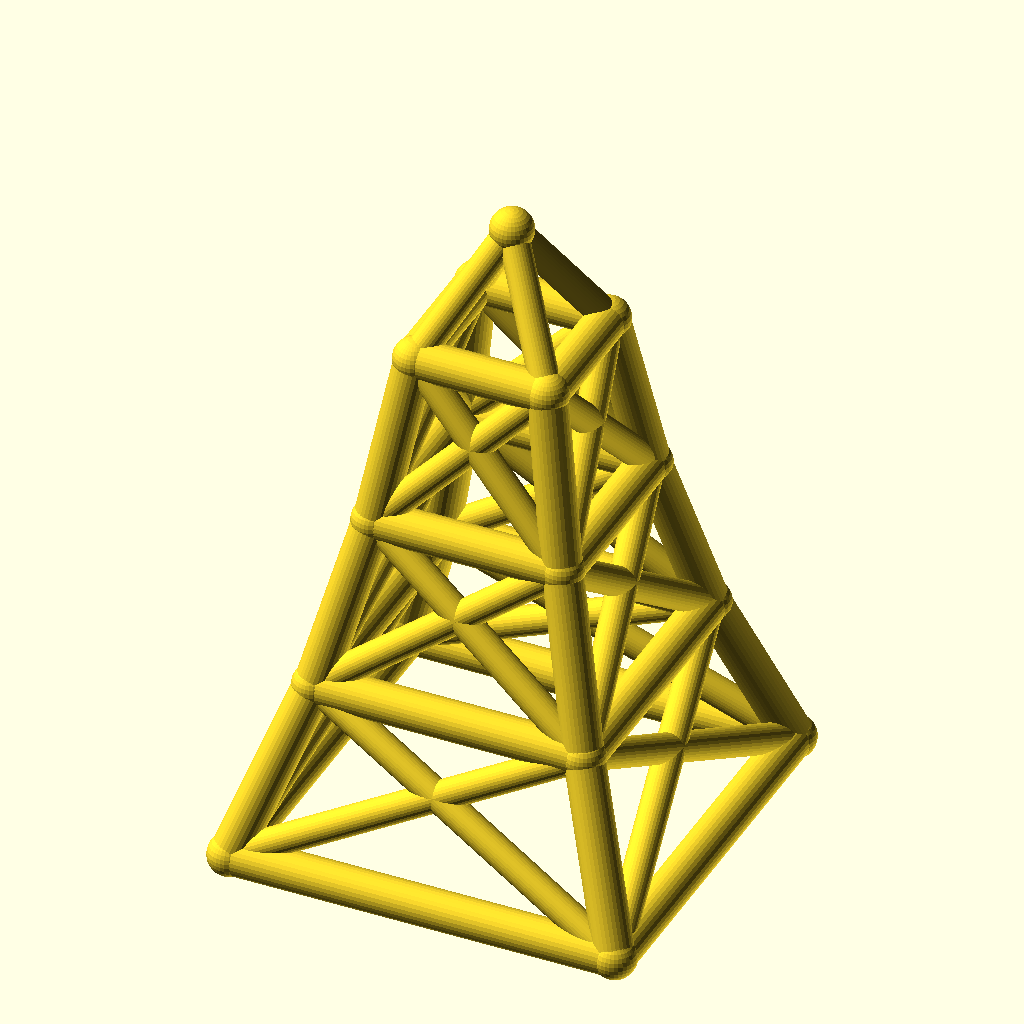
Cell 1 — every parameter at its default value.
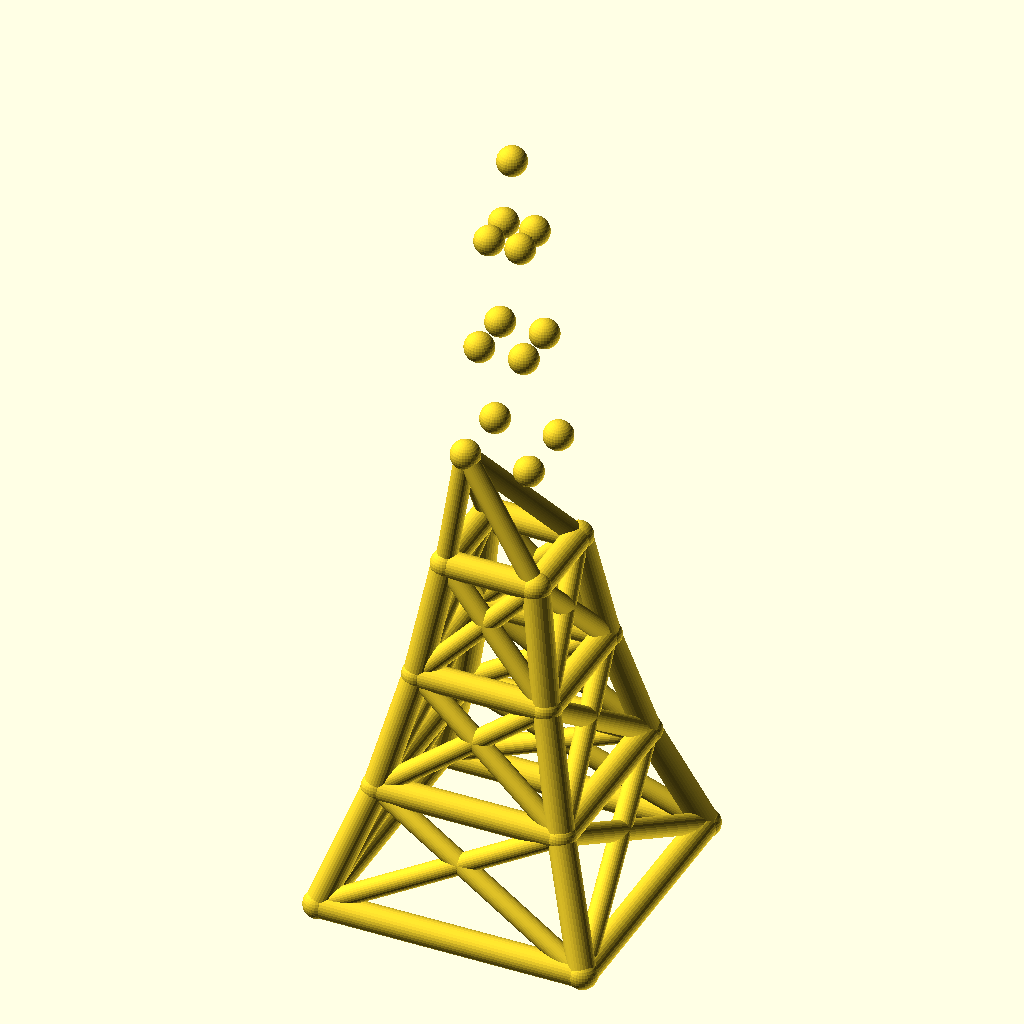
Cell 2: levels = 6 (everything else at default).
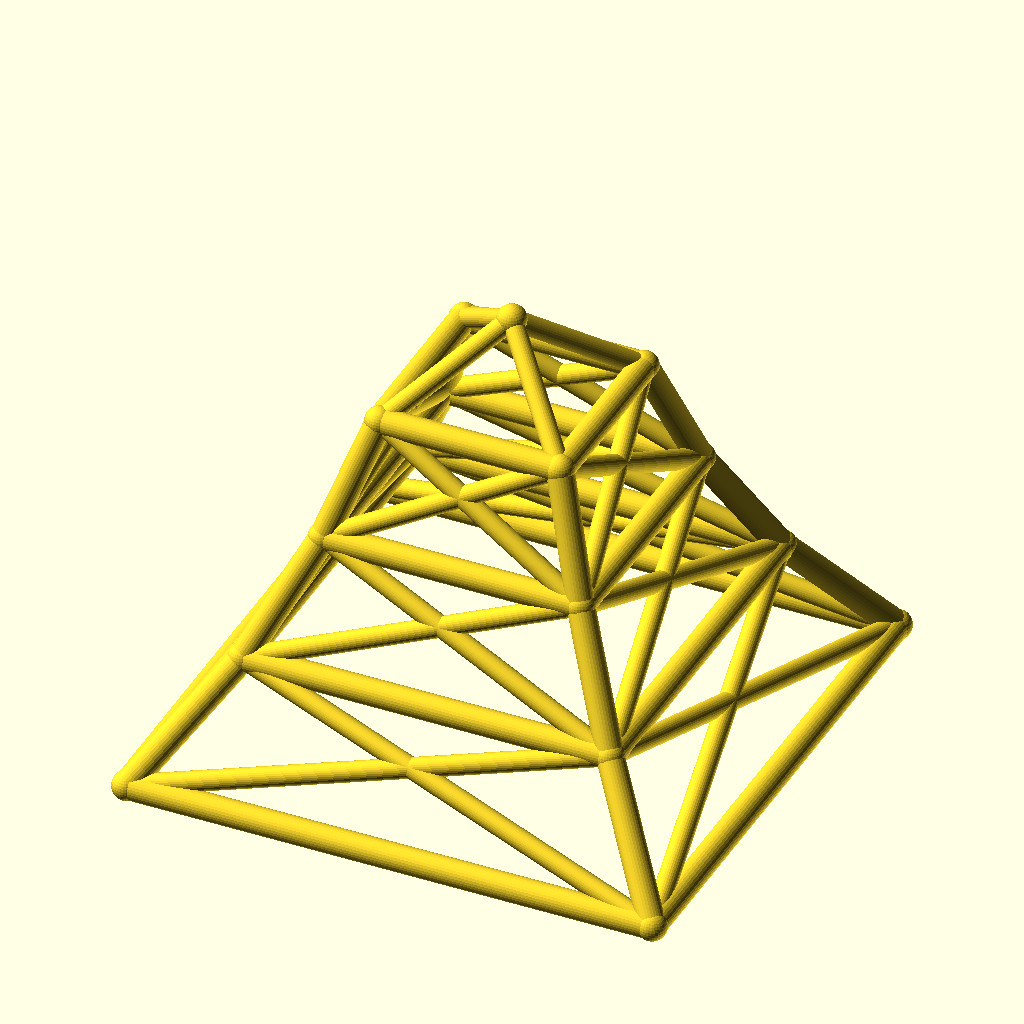
Cell 3: base_w = 160 (everything else at default).
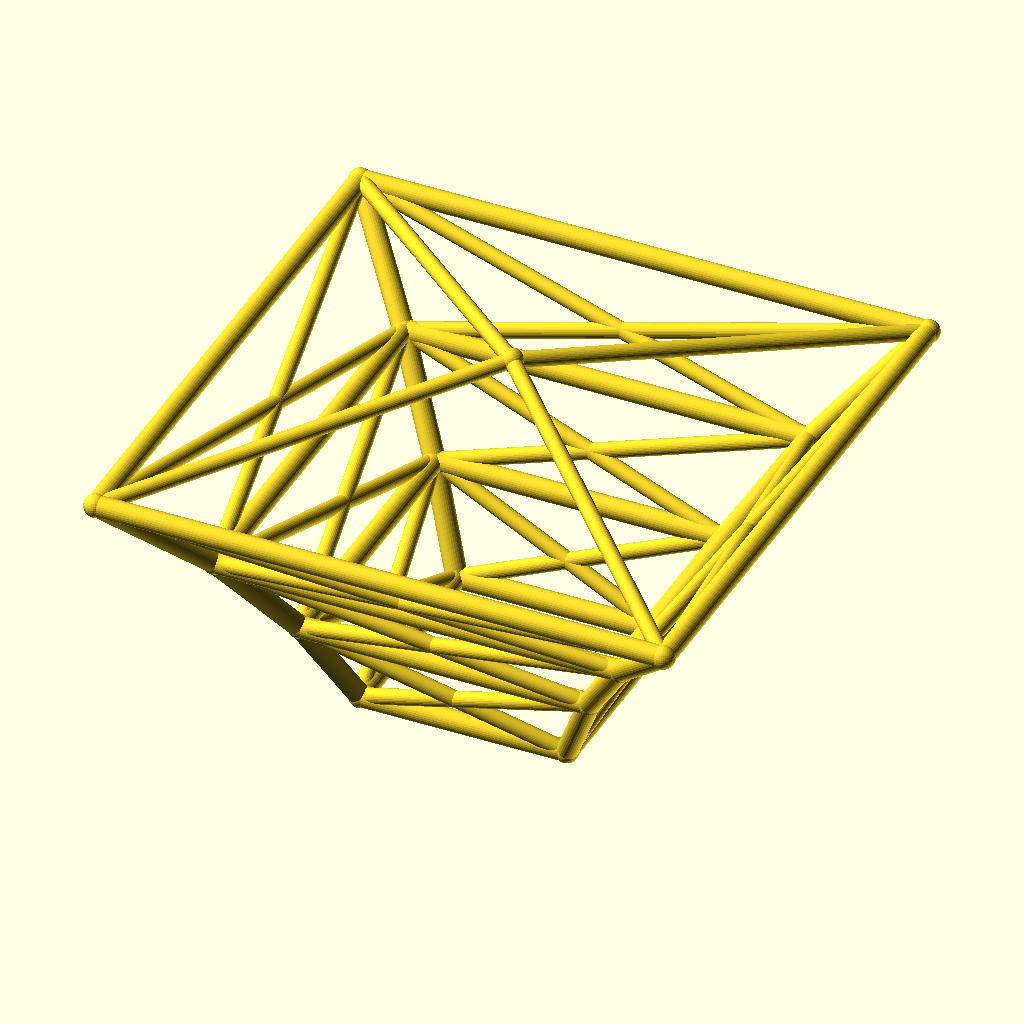
Cell 4: taper = 1.4 (everything else at default).
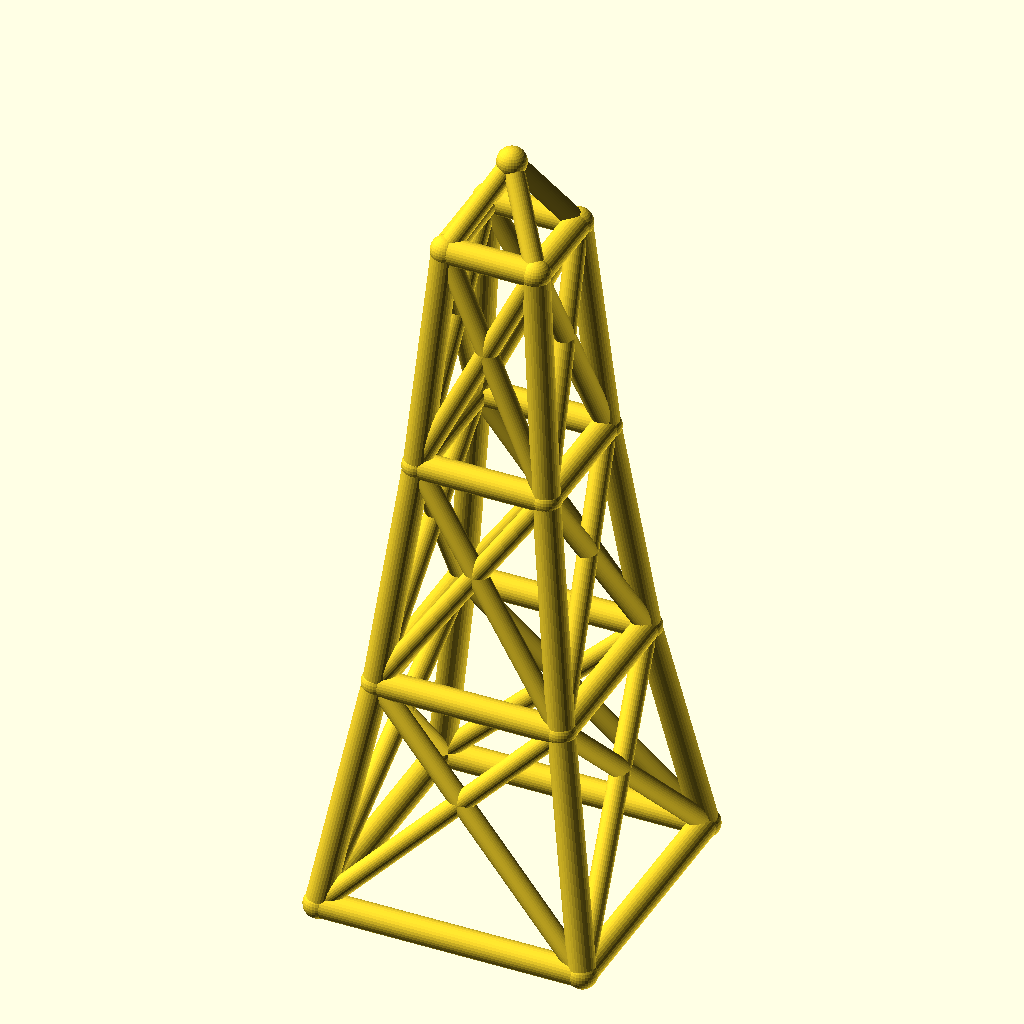
Cell 5: level_h = 70 (everything else at default).
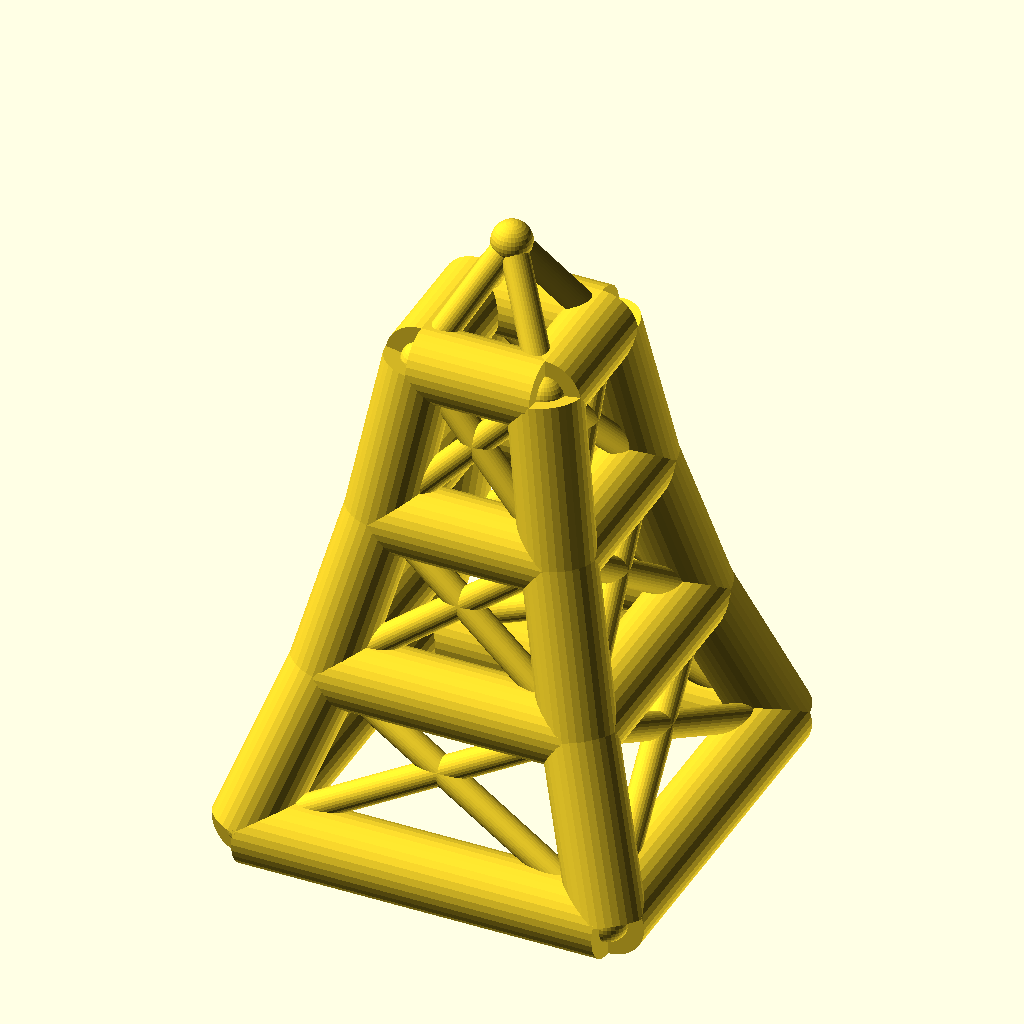
Cell 6: the same model with leg_r = 8.
All cells are drawn from the same view direction (rotation 55°, 0°, 25°, orthographic, colour scheme Cornfield), but the view is re-fitted for each cell, so position and scale can differ between cells as well as the parameter.
Source of the model, optional_data/data/wire2/masttowers/scene_0180.scad:
$fn = 32;

// ----------------------------------------------------------------------
// Tapered four-leg tower: 3 levels, base 80 mm, taper 0.7 per level
// ----------------------------------------------------------------------

// --- parameters (mm) ---
levels = 3;               // number of tower levels
base_w = 80;              // bottom ring width (X and Y)
taper = 0.7;              // ring width multiplier per level
level_h = 35;             // height of one level
leg_r = 4;                // leg / ring member radius
brace_r = 3;              // diagonal brace radius
joint_r = 4.4;            // joint ball radius
crown_h = 25;             // crown mast height above the top ring

bbox_x = base_w + 2 * joint_r;  // overall X, joints included
bbox_y = base_w + 2 * joint_r;  // overall Y, joints included
bbox_z = levels * level_h + crown_h + 2 * joint_r;  // overall Z, joints included
leg_d = 2 * leg_r;  // leg / ring stock diameter
brace_d = 2 * brace_r;  // brace stock diameter
joint_d = 2 * joint_r;  // joint ball diameter
top_w = base_w * pow(taper, levels);  // width of the top ring
nodes = concat([for (lvl = [0 : levels], sx = [-1, 1], sy = [-1, 1]) [sx * base_w * pow(taper, lvl) / 2, sy * base_w * pow(taper, lvl) / 2, lvl * level_h]], [[0, 0, levels * level_h + crown_h]]);

module member(a, b, r) {
  /* round stock from joint a to joint b, ends buried in the joint balls */
  d = b - a;
  length = norm(d);
  translate(a) rotate([0, acos(d[2] / length), atan2(d[1], d[0])])
    cylinder(h = length, r = r);
}

module joint(p, r) {
  /* ball at the joint centre, fatter than every member meeting there */
  translate(p) sphere(r = r);
}

/* members - each call is one graph edge */
member(nodes[0], nodes[4], leg_r);
member(nodes[1], nodes[5], leg_r);
member(nodes[2], nodes[6], leg_r);
member(nodes[3], nodes[7], leg_r);
member(nodes[4], nodes[8], leg_r);
member(nodes[5], nodes[9], leg_r);
member(nodes[6], nodes[10], leg_r);
member(nodes[7], nodes[11], leg_r);
member(nodes[8], nodes[12], leg_r);
member(nodes[9], nodes[13], leg_r);
member(nodes[10], nodes[14], leg_r);
member(nodes[11], nodes[15], leg_r);
member(nodes[0], nodes[1], leg_r);
member(nodes[2], nodes[3], leg_r);
member(nodes[0], nodes[2], leg_r);
member(nodes[1], nodes[3], leg_r);
member(nodes[4], nodes[5], leg_r);
member(nodes[6], nodes[7], leg_r);
member(nodes[4], nodes[6], leg_r);
member(nodes[5], nodes[7], leg_r);
member(nodes[8], nodes[9], leg_r);
member(nodes[10], nodes[11], leg_r);
member(nodes[8], nodes[10], leg_r);
member(nodes[9], nodes[11], leg_r);
member(nodes[12], nodes[13], leg_r);
member(nodes[14], nodes[15], leg_r);
member(nodes[12], nodes[14], leg_r);
member(nodes[13], nodes[15], leg_r);
member(nodes[0], nodes[5], brace_r);
member(nodes[1], nodes[4], brace_r);
member(nodes[2], nodes[7], brace_r);
member(nodes[3], nodes[6], brace_r);
member(nodes[0], nodes[6], brace_r);
member(nodes[2], nodes[4], brace_r);
member(nodes[1], nodes[7], brace_r);
member(nodes[3], nodes[5], brace_r);
member(nodes[4], nodes[9], brace_r);
member(nodes[5], nodes[8], brace_r);
member(nodes[6], nodes[11], brace_r);
member(nodes[7], nodes[10], brace_r);
member(nodes[4], nodes[10], brace_r);
member(nodes[6], nodes[8], brace_r);
member(nodes[5], nodes[11], brace_r);
member(nodes[7], nodes[9], brace_r);
member(nodes[8], nodes[13], brace_r);
member(nodes[9], nodes[12], brace_r);
member(nodes[10], nodes[15], brace_r);
member(nodes[11], nodes[14], brace_r);
member(nodes[8], nodes[14], brace_r);
member(nodes[10], nodes[12], brace_r);
member(nodes[9], nodes[15], brace_r);
member(nodes[11], nodes[13], brace_r);
member(nodes[12], nodes[16], brace_r);
member(nodes[13], nodes[16], brace_r);
member(nodes[14], nodes[16], brace_r);
member(nodes[15], nodes[16], brace_r);

/* joint balls */
for (p = nodes) joint(p, joint_r);
Customizer parameters (derived from the source; name, type, default, range or options):
levels: number, default 3
base_w: number, default 80
taper: number, default 0.7
level_h: number, default 35
leg_r: number, default 4
brace_r: number, default 3
joint_r: number, default 4.4
crown_h: number, default 25
